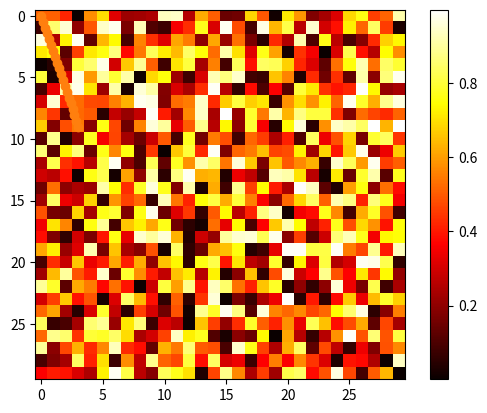

Python code for this plot:
#coding:utf-8
import matplotlib.pyplot as plt
import numpy as np

#1D plotting
x=np.linspace(0,3,20)
y=np.linspace(0,9,20)
plt.plot(x,y) #line plot
plt.show()
plt.plot(x,y,'o') # dot plot
plt.show()

#2D arrays：二维数组
image=np.random.rand(30,30)
plt.imshow(image,cmap=plt.cm.hot)
plt.colorbar()
plt.show()